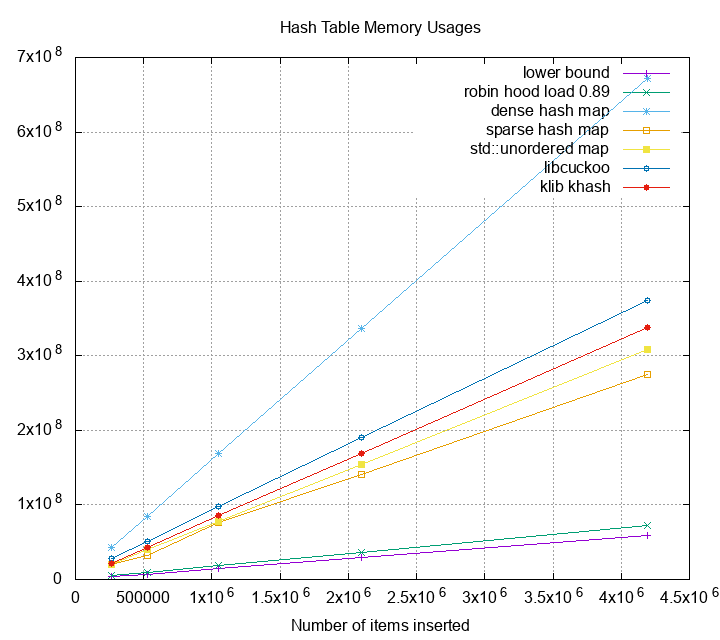

The data file committed next to this chart (first rows):
size, lower bound, robin hood load 0.89, dense hash map, sparse hash map, std::unordered map, libcuckoo, klib khash
262144, 3670016, 5505024, 43012096, 20258816, 20324352, 28319744, 22093824
524288, 7340032, 9940992, 84946944, 32129024, 39661568, 51388416, 43114496
1048576, 14680064, 18776064, 168833024, 76148736, 77705216, 97533952, 85204992
2097152, 29360128, 36470784, 336605184, 140890112, 154574848, 189800448, 169455616
4194304, 58720256, 71868416, 672174080, 275488768, 308609024, 374358016, 337629184
